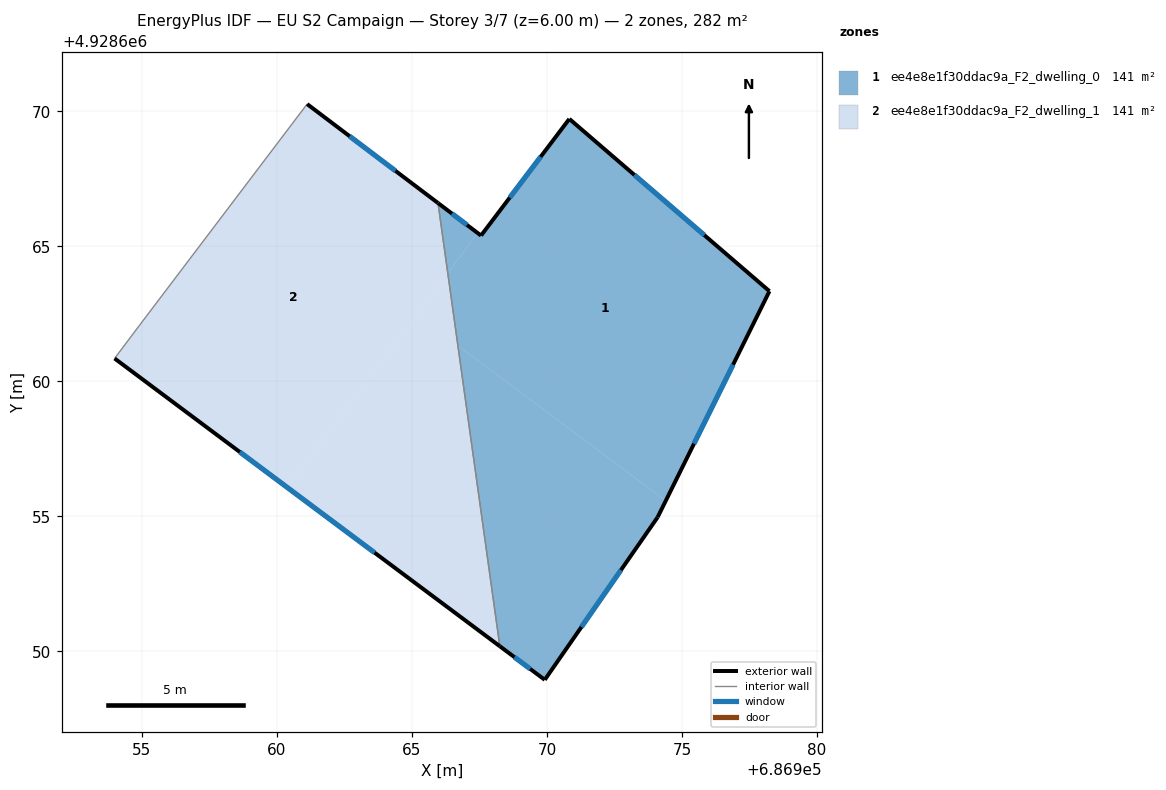
=== STOREY PLAN SPEC (per zone: floor XY polygon, exterior-wall plan segments, windows/doors) ===
zone 1: ee4e8e1f30ddac9a_F2_dwelling_0  (140.8 m²)
  floor: (686969.92, 4928648.95) (686974.09, 4928654.97) (686974.40, 4928655.58) (686966.70, 4928661.33) (686968.25, 4928650.19)
  floor: (686974.40, 4928655.58) (686978.24, 4928663.34) (686970.83, 4928669.72) (686967.56, 4928665.40) (686967.43, 4928665.49) (686966.33, 4928664.01) (686966.70, 4928661.33)
  floor: (686966.33, 4928664.01) (686967.43, 4928665.49) (686965.96, 4928666.60)
  exterior wall: (686974.09, 4928654.97) – (686969.92, 4928648.95)  [7.3 m]
    window: (686972.74, 4928653.01) – (686971.28, 4928650.91)  [2.7 m²]
  exterior wall: (686969.92, 4928648.95) – (686968.25, 4928650.19)  [2.1 m]
    window: (686969.37, 4928649.35) – (686968.79, 4928649.79)  [0.8 m²]
  exterior wall: (686965.96, 4928666.60) – (686967.56, 4928665.40)  [2.0 m]
    window: (686966.48, 4928666.21) – (686967.04, 4928665.79)  [0.7 m²]
  exterior wall: (686967.56, 4928665.40) – (686970.83, 4928669.72)  [5.4 m]
    window: (686968.62, 4928666.80) – (686969.76, 4928668.31)  [2.0 m²]
  exterior wall: (686970.83, 4928669.72) – (686978.24, 4928663.34)  [9.8 m]
    window: (686973.24, 4928667.64) – (686975.83, 4928665.41)  [3.6 m²]
  exterior wall: (686978.24, 4928663.34) – (686974.09, 4928654.97)  [9.3 m]
    window: (686976.89, 4928660.62) – (686975.44, 4928657.69)  [3.4 m²]
  interior walls: 1
zone 2: ee4e8e1f30ddac9a_F2_dwelling_1  (140.8 m²)
  floor: (686960.39, 4928656.06) (686966.33, 4928664.01) (686965.96, 4928666.60) (686961.12, 4928670.27) (686954.90, 4928662.06) (686953.99, 4928660.85)
  floor: (686968.25, 4928650.19) (686966.33, 4928664.01) (686960.39, 4928656.06)
  exterior wall: (686961.12, 4928670.27) – (686965.96, 4928666.60)  [6.1 m]
    window: (686962.69, 4928669.08) – (686964.39, 4928667.79)  [2.2 m²]
  exterior wall: (686968.25, 4928650.19) – (686953.99, 4928660.85)  [17.8 m]
    window: (686963.61, 4928653.66) – (686958.63, 4928657.38)  [6.5 m²]
  interior walls: 3

=== DERIVED (storey summary) ===
Building: EU S2 Campaign
Storey: 3 of 7  (floor level z = 6.00 m)
Storey gross floor area: 281.6 m²
Zones on this storey: 2
  - ee4e8e1f30ddac9a_F2_dwelling_0: floor 140.8 m²; exterior wall 35.9 m (107.8 m²); 6 window(s) 13.2 m²; WWR 12.2%
  - ee4e8e1f30ddac9a_F2_dwelling_1: floor 140.8 m²; exterior wall 23.9 m (71.7 m²); 2 window(s) 8.8 m²; WWR 12.2%
Zone adjacency (shared interzone walls):
  - ee4e8e1f30ddac9a_F2_dwelling_0 ↔ ee4e8e1f30ddac9a_F2_dwelling_1